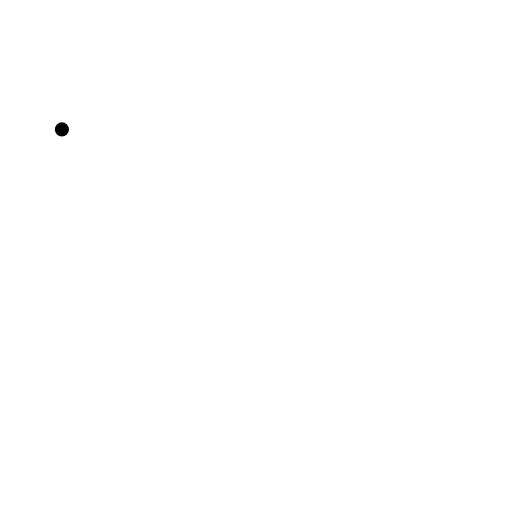
t = 0.00 s
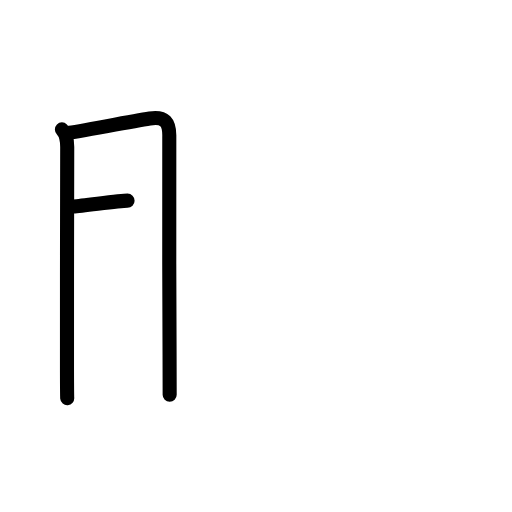
t = 2.60 s
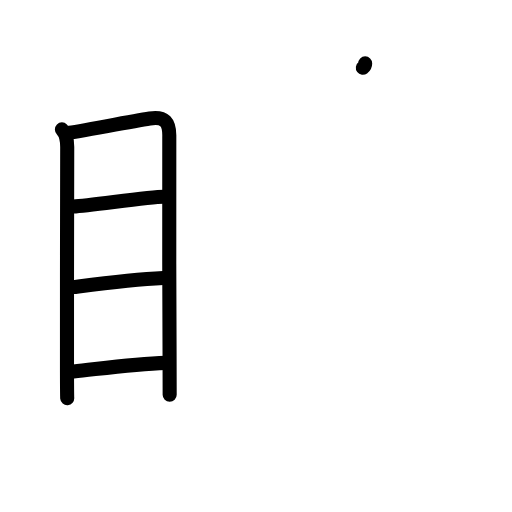
t = 5.20 s
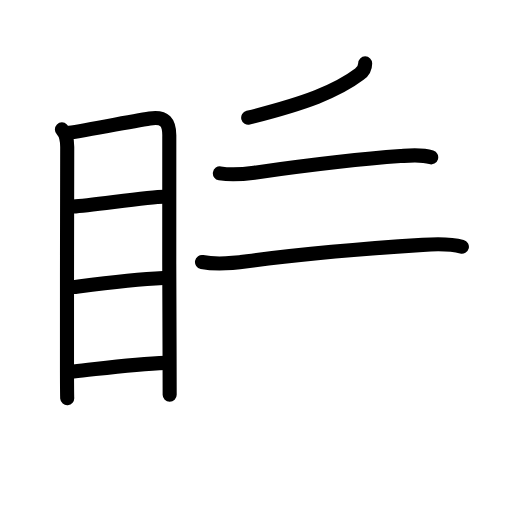
t = 7.80 s
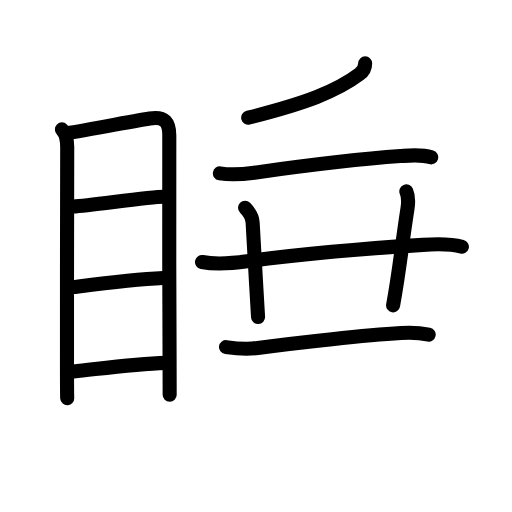
t = 10.40 s
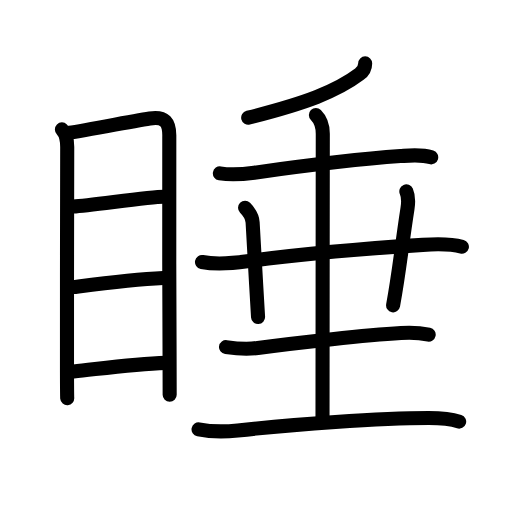
t = 13.00 s

The animated SVG that drew these frames (rendered in a browser with its animation timeline set to each time). Animation: 42 SMIL elements (animate=42); one cycle of 13.00 s.

<?xml version="1.0" encoding="UTF-8"?>
<!--
AniKanjiVG is licensed by CC-BY-SA Paul C. Sommerhoff (https://bitbucket.org/sommerhoff/anikanjivg).
AniKanjiVG uses KanjiVG which is licensed by CC-BY-SA Ulrich Apel (http://kanjivg.tagaini.net).
See also http://creativecommons.org/licenses/by-sa/3.0/
-->
<svg xmlns:kvg='http://kanjivg.tagaini.net' xmlns='http://www.w3.org/2000/svg' width='109' height='109' viewBox='0 0 109 109' style='fill:none;stroke:#000000;stroke-width:3;stroke-linecap:round;stroke-linejoin:round;' id="kvg:kanji_07761"><g id="kvg:07761" kvg:element="睡"><g id="kvg:07761-g1" kvg:element="目" kvg:position="left" kvg:radical="general"><path id="kvg:07761-s1" kvg:type="㇑" d="M13.18,27.55c0.83,0.83,1.13,2.13,1.13,3.76c0,1.3-0.08,33.81-0.05,47.44c0.01,3.42,0.02,5.68,0.05,6.01"><animate attributeName="d" begin="0.0s" dur="0.3333333333333333s" from="M13.18,27.55C13.18,27.55,13.18,27.55,13.18,27.55" to="M13.18,27.55c0.83,0.83,1.13,2.13,1.13,3.76" />
<animate attributeName="d" begin="0.3333333333333333s" dur="0.3333333333333333s" from="M13.18,27.55c0.83,0.83,1.13,2.13,1.13,3.76c0,0,0,0,0,0,0" to="M13.18,27.55c0.83,0.83,1.13,2.13,1.13,3.76c0,1.3-0.08,33.81-0.05,47.44" />
<animate attributeName="d" begin="0.6666666666666666s" dur="0.3333333333333333s" from="M13.18,27.55c0.83,0.83,1.13,2.13,1.13,3.76c0,1.3-0.08,33.81-0.05,47.44c0,0,0,0,0,0,0" to="M13.18,27.55c0.83,0.83,1.13,2.13,1.13,3.76c0,1.3-0.08,33.81-0.05,47.44c0.01,3.42,0.02,5.68,0.05,6.01" />
</path>
<path id="kvg:07761-s2" kvg:type="㇕a" d="M14.41,28.3c1.74-0.17,12.98-2.36,17.48-3.07c3.19-0.5,4.22,0.8,4.15,3.89c-0.1,4.84,0.01,32.34,0.06,46.5c0.02,5.01,0.03,8.35,0.02,8.42"><animate attributeName="d" begin="1.0s" dur="0.25s" from="M14.41,28.3C14.41,28.3,14.41,28.3,14.41,28.3" to="M14.41,28.3c1.74-0.17,12.98-2.36,17.48-3.07" />
<animate attributeName="d" begin="1.25s" dur="0.25s" from="M14.41,28.3c1.74-0.17,12.98-2.36,17.48-3.07c0,0,0,0,0,0,0" to="M14.41,28.3c1.74-0.17,12.98-2.36,17.48-3.07c3.19-0.5,4.22,0.8,4.15,3.89" />
<animate attributeName="d" begin="1.5s" dur="0.25s" from="M14.41,28.3c1.74-0.17,12.98-2.36,17.48-3.07c3.19-0.5,4.22,0.8,4.15,3.89c0,0,0,0,0,0,0" to="M14.41,28.3c1.74-0.17,12.98-2.36,17.48-3.07c3.19-0.5,4.22,0.8,4.15,3.89c-0.1,4.84,0.01,32.34,0.06,46.5" />
<animate attributeName="d" begin="1.75s" dur="0.25s" from="M14.41,28.3c1.74-0.17,12.98-2.36,17.48-3.07c3.19-0.5,4.22,0.8,4.15,3.89c-0.1,4.84,0.01,32.34,0.06,46.5c0,0,0,0,0,0,0" to="M14.41,28.3c1.74-0.17,12.98-2.36,17.48-3.07c3.19-0.5,4.22,0.8,4.15,3.89c-0.1,4.84,0.01,32.34,0.06,46.5c0.02,5.01,0.03,8.35,0.02,8.42" />
<animate attributeName="d" begin="0s" dur="1.0s" from="M-100,-100" to="M-100,-100" />
</path>
<path id="kvg:07761-s3" kvg:type="㇐a" d="M15.62,43.96c3.76-0.22,16.17-2.07,19.23-2.07"><animate attributeName="d" begin="2.0s" dur="1.0s" from="M15.62,43.96C15.62,43.96,15.62,43.96,15.62,43.96" to="M15.62,43.96c3.76-0.22,16.17-2.07,19.23-2.07" />
<animate attributeName="d" begin="0s" dur="2.0s" from="M-100,-100" to="M-100,-100" />
</path>
<path id="kvg:07761-s4" kvg:type="㇐a" d="M15.54,61.12c5.38-0.68,12.46-1.62,19.21-1.94"><animate attributeName="d" begin="3.0s" dur="1.0s" from="M15.54,61.12C15.54,61.12,15.54,61.12,15.54,61.12" to="M15.54,61.12c5.38-0.68,12.46-1.62,19.21-1.94" />
<animate attributeName="d" begin="0s" dur="3.0s" from="M-100,-100" to="M-100,-100" />
</path>
<path id="kvg:07761-s5" kvg:type="㇐a" d="M15.68,79.07c5.57-0.57,12.7-1.57,19.62-1.82"><animate attributeName="d" begin="4.0s" dur="1.0s" from="M15.68,79.07C15.68,79.07,15.68,79.07,15.68,79.07" to="M15.68,79.07c5.57-0.57,12.7-1.57,19.62-1.82" />
<animate attributeName="d" begin="0s" dur="4.0s" from="M-100,-100" to="M-100,-100" />
</path>
</g>
<g id="kvg:07761-g2" kvg:element="垂" kvg:position="right" kvg:phon="垂"><g id="kvg:07761-g3" kvg:element="千" kvg:part="1"><g id="kvg:07761-g4" kvg:element="丿"><path id="kvg:07761-s6" kvg:type="㇒" d="M77.74,13.5c0,1-0.44,1.71-1.23,2.3c-4.9,3.7-11.56,6.2-23.67,9.25"><animate attributeName="d" begin="5.0s" dur="0.5s" from="M77.74,13.5C77.74,13.5,77.74,13.5,77.74,13.5" to="M77.74,13.5c0,1-0.44,1.71-1.23,2.3" />
<animate attributeName="d" begin="5.5s" dur="0.5s" from="M77.74,13.5c0,1-0.44,1.71-1.23,2.3c0,0,0,0,0,0,0" to="M77.74,13.5c0,1-0.44,1.71-1.23,2.3c-4.9,3.7-11.56,6.2-23.67,9.25" />
<animate attributeName="d" begin="0s" dur="5.0s" from="M-100,-100" to="M-100,-100" />
</path>
</g>
<g id="kvg:07761-g5" kvg:element="十" kvg:part="1"><path id="kvg:07761-s7" kvg:type="㇐" d="M46.81,36.9c2.82,0.47,5.42,0.13,7.32-0.13c10-1.4,19.88-2.77,31.13-3.54c2.16-0.15,4.43-0.41,6.54,0.26"><animate attributeName="d" begin="6.0s" dur="0.3333333333333333s" from="M46.81,36.9C46.81,36.9,46.81,36.9,46.81,36.9" to="M46.81,36.9c2.82,0.47,5.42,0.13,7.32-0.13" />
<animate attributeName="d" begin="6.333333333333333s" dur="0.3333333333333333s" from="M46.81,36.9c2.82,0.47,5.42,0.13,7.32-0.13c0,0,0,0,0,0,0" to="M46.81,36.9c2.82,0.47,5.42,0.13,7.32-0.13c10-1.4,19.88-2.77,31.13-3.54" />
<animate attributeName="d" begin="6.666666666666667s" dur="0.3333333333333333s" from="M46.81,36.9c2.82,0.47,5.42,0.13,7.32-0.13c10-1.4,19.88-2.77,31.13-3.54c0,0,0,0,0,0,0" to="M46.81,36.9c2.82,0.47,5.42,0.13,7.32-0.13c10-1.4,19.88-2.77,31.13-3.54c2.16-0.15,4.43-0.41,6.54,0.26" />
<animate attributeName="d" begin="0s" dur="6.0s" from="M-100,-100" to="M-100,-100" />
</path>
</g>
</g>
<path id="kvg:07761-s8" kvg:type="㇐" d="M43,55.77c3.2,0.62,6.43,0.29,9.62-0.14c11.12-1.51,25.88-2.76,37.38-3.5c2.8-0.18,5.87-0.26,8.33,0.39"><animate attributeName="d" begin="7.0s" dur="0.3333333333333333s" from="M43,55.77C43,55.77,43,55.77,43,55.77" to="M43,55.77c3.2,0.62,6.43,0.29,9.62-0.14" />
<animate attributeName="d" begin="7.333333333333333s" dur="0.3333333333333333s" from="M43,55.77c3.2,0.62,6.43,0.29,9.62-0.14c0,0,0,0,0,0,0" to="M43,55.77c3.2,0.62,6.43,0.29,9.62-0.14c11.12-1.51,25.88-2.76,37.38-3.5" />
<animate attributeName="d" begin="7.666666666666667s" dur="0.3333333333333333s" from="M43,55.77c3.2,0.62,6.43,0.29,9.62-0.14c11.12-1.51,25.88-2.76,37.38-3.5c0,0,0,0,0,0,0" to="M43,55.77c3.2,0.62,6.43,0.29,9.62-0.14c11.12-1.51,25.88-2.76,37.38-3.5c2.8-0.18,5.87-0.26,8.33,0.39" />
<animate attributeName="d" begin="0s" dur="7.0s" from="M-100,-100" to="M-100,-100" />
</path>
<path id="kvg:07761-s9" kvg:type="㇑a" d="M52.17,44.25c0.98,0.98,1.55,2.17,1.61,3.09c0.35,5.03,0.72,13.41,1.16,20.16"><animate attributeName="d" begin="8.0s" dur="0.5s" from="M52.17,44.25C52.17,44.25,52.17,44.25,52.17,44.25" to="M52.17,44.25c0.98,0.98,1.55,2.17,1.61,3.09" />
<animate attributeName="d" begin="8.5s" dur="0.5s" from="M52.17,44.25c0.98,0.98,1.55,2.17,1.61,3.09c0,0,0,0,0,0,0" to="M52.17,44.25c0.98,0.98,1.55,2.17,1.61,3.09c0.35,5.03,0.72,13.41,1.16,20.16" />
<animate attributeName="d" begin="0s" dur="8.0s" from="M-100,-100" to="M-100,-100" />
</path>
<path id="kvg:07761-s10" kvg:type="㇑a" d="M86.51,40.75c0.49,1.12,0.46,2.26,0.24,3.68c-1.3,8.33-1.64,12.74-3.06,20.57"><animate attributeName="d" begin="9.0s" dur="0.5s" from="M86.51,40.75C86.51,40.75,86.51,40.75,86.51,40.75" to="M86.51,40.75c0.49,1.12,0.46,2.26,0.24,3.68" />
<animate attributeName="d" begin="9.5s" dur="0.5s" from="M86.51,40.75c0.49,1.12,0.46,2.26,0.24,3.68c0,0,0,0,0,0,0" to="M86.51,40.75c0.49,1.12,0.46,2.26,0.24,3.68c-1.3,8.33-1.64,12.74-3.06,20.57" />
<animate attributeName="d" begin="0s" dur="9.0s" from="M-100,-100" to="M-100,-100" />
</path>
<g id="kvg:07761-g6" kvg:element="土" kvg:part="1"><path id="kvg:07761-s11" kvg:type="㇐" d="M48.12,73.9c2.5,0.35,4.82,0.45,6.77,0.18c8.86-1.21,23.08-2.73,30.47-3.17c1.96-0.12,3.51-0.16,5.9,0.33"><animate attributeName="d" begin="10.0s" dur="0.3333333333333333s" from="M48.12,73.9C48.12,73.9,48.12,73.9,48.12,73.9" to="M48.12,73.9c2.5,0.35,4.82,0.45,6.77,0.18" />
<animate attributeName="d" begin="10.333333333333334s" dur="0.3333333333333333s" from="M48.12,73.9c2.5,0.35,4.82,0.45,6.77,0.18c0,0,0,0,0,0,0" to="M48.12,73.9c2.5,0.35,4.82,0.45,6.77,0.18c8.86-1.21,23.08-2.73,30.47-3.17" />
<animate attributeName="d" begin="10.666666666666666s" dur="0.3333333333333333s" from="M48.12,73.9c2.5,0.35,4.82,0.45,6.77,0.18c8.86-1.21,23.08-2.73,30.47-3.17c0,0,0,0,0,0,0" to="M48.12,73.9c2.5,0.35,4.82,0.45,6.77,0.18c8.86-1.21,23.08-2.73,30.47-3.17c1.96-0.12,3.51-0.16,5.9,0.33" />
<animate attributeName="d" begin="0s" dur="10.0s" from="M-100,-100" to="M-100,-100" />
</path>
</g>
<g id="kvg:07761-g7" kvg:element="土" kvg:part="2"><g id="kvg:07761-g8" kvg:element="千" kvg:part="2"><g id="kvg:07761-g9" kvg:element="十" kvg:part="2"><path id="kvg:07761-s12" kvg:type="㇑a" d="M67.25,24.5c1,1,1.47,2.38,1.47,4c0,1.02-0.06,50.75-0.06,60.75"><animate attributeName="d" begin="11.0s" dur="0.5s" from="M67.25,24.5C67.25,24.5,67.25,24.5,67.25,24.5" to="M67.25,24.5c1,1,1.47,2.38,1.47,4" />
<animate attributeName="d" begin="11.5s" dur="0.5s" from="M67.25,24.5c1,1,1.47,2.38,1.47,4c0,0,0,0,0,0,0" to="M67.25,24.5c1,1,1.47,2.38,1.47,4c0,1.02-0.06,50.75-0.06,60.75" />
<animate attributeName="d" begin="0s" dur="11.0s" from="M-100,-100" to="M-100,-100" />
</path>
</g>
</g>
<path id="kvg:07761-s13" kvg:type="㇐" d="M42.27,91.4c2.98,0.6,6.13,0.48,8.35,0.24C62.5,90.38,80.62,89,91.25,89c2.07,0,4.53,0.11,6.5,0.75"><animate attributeName="d" begin="12.0s" dur="0.3333333333333333s" from="M42.27,91.4C42.27,91.4,42.27,91.4,42.27,91.4" to="M42.27,91.4c2.98,0.6,6.13,0.48,8.35,0.24" />
<animate attributeName="d" begin="12.333333333333334s" dur="0.3333333333333333s" from="M42.27,91.4c2.98,0.6,6.13,0.48,8.35,0.24c0,0,0,0,0,0,0" to="M42.27,91.4c2.98,0.6,6.13,0.48,8.35,0.24C62.5,90.38,80.62,89,91.25,89" />
<animate attributeName="d" begin="12.666666666666666s" dur="0.3333333333333333s" from="M42.27,91.4c2.98,0.6,6.13,0.48,8.35,0.24C62.5,90.38,80.62,89,91.25,89c0,0,0,0,0,0,0" to="M42.27,91.4c2.98,0.6,6.13,0.48,8.35,0.24C62.5,90.38,80.62,89,91.25,89c2.07,0,4.53,0.11,6.5,0.75" />
<animate attributeName="d" begin="0s" dur="12.0s" from="M-100,-100" to="M-100,-100" />
</path>
</g>
</g>
</g>
</svg>
